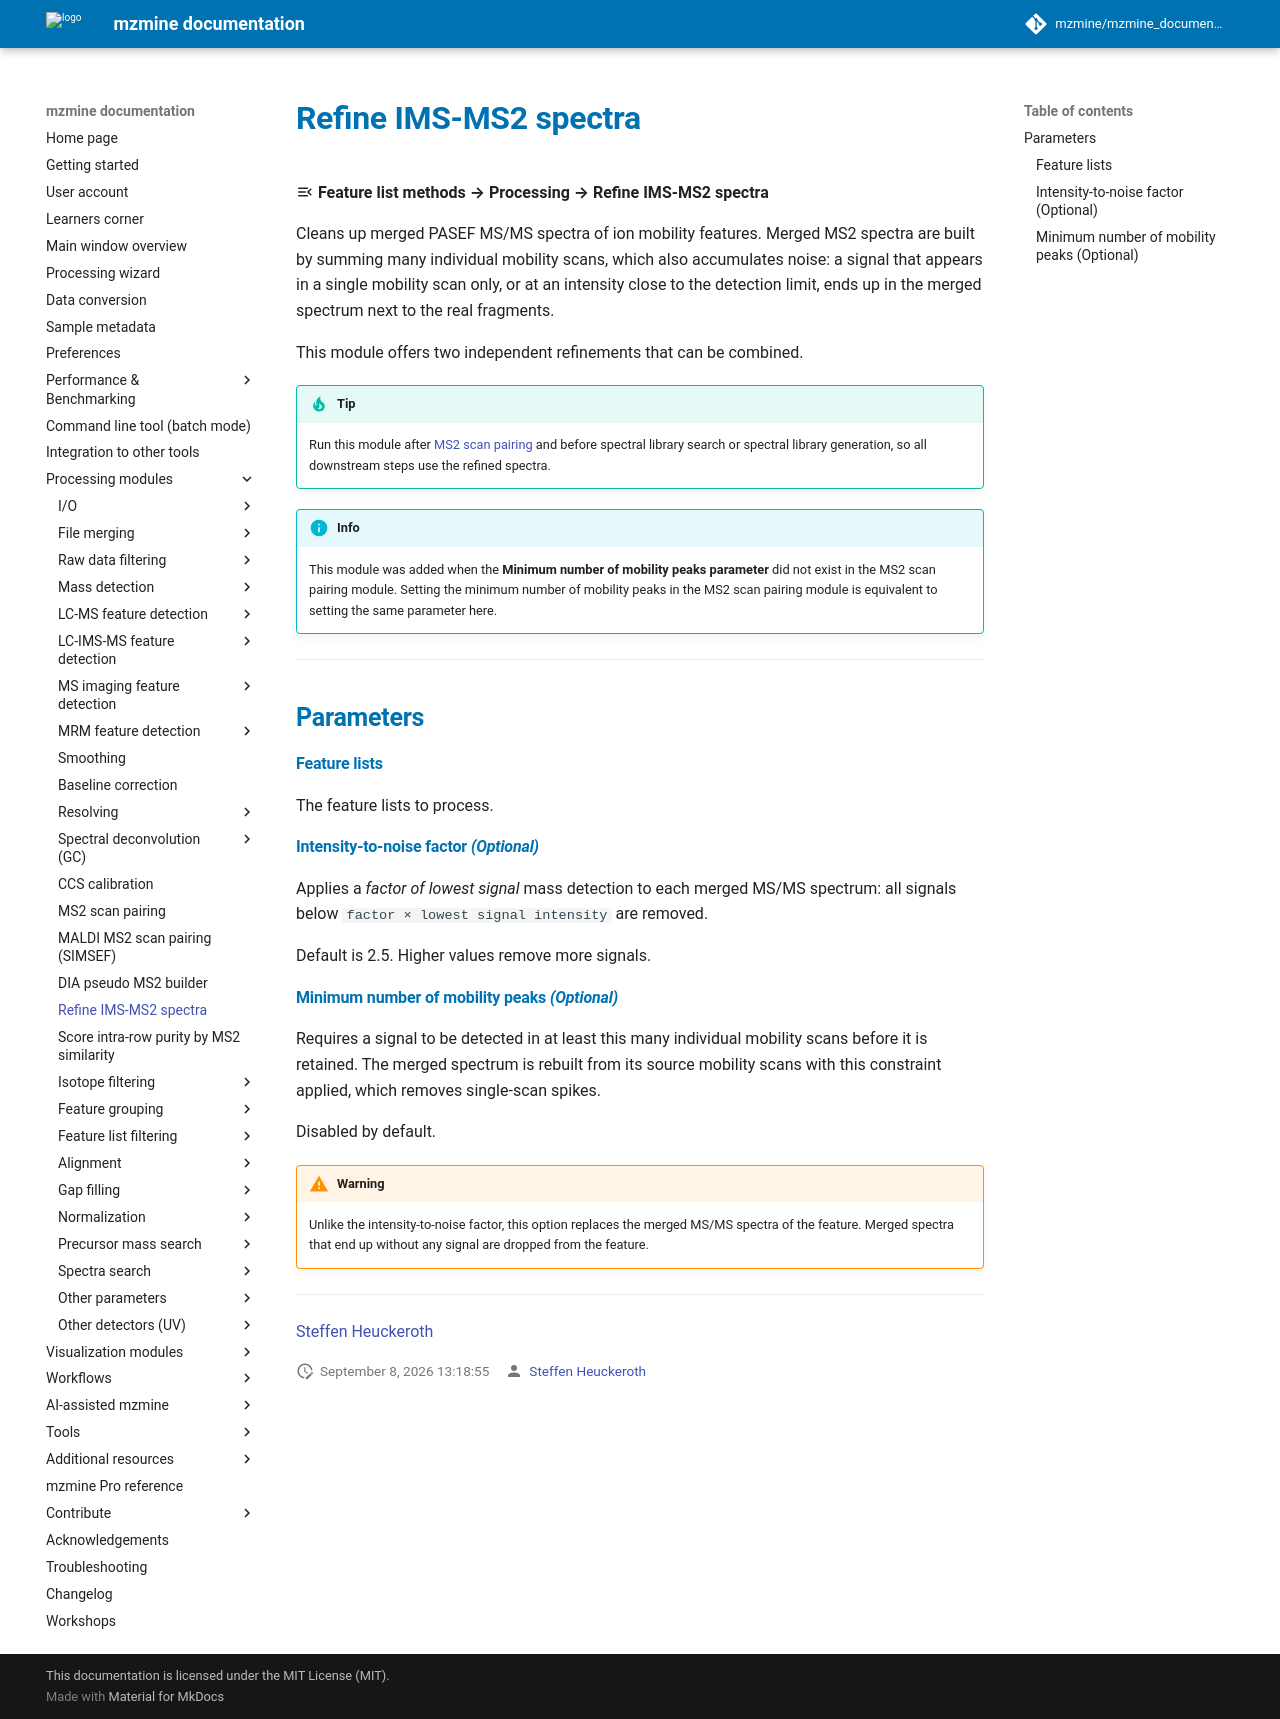

repository: mzmine/mzmine_documentation · page: latest/module_docs/filter_ims_msms_refinement/ims_ms2_refinement.html · generator: mkdocs

# Refine IMS-MS2 spectra

:material-menu-open: **Feature list methods → Processing → Refine IMS-MS2 spectra**

Cleans up merged PASEF MS/MS spectra of ion mobility features. Merged MS2 spectra are built by
summing many individual mobility scans, which also accumulates noise: a signal that appears in a
single mobility scan only, or at an intensity close to the detection limit, ends up in the merged
spectrum next to the real fragments.

This module offers two independent refinements that can be combined.

!!! tip

    Run this module after [MS2 scan pairing](../featdet_ms2_scan_pairing/ms2_scan_pairing.md) and
    before spectral library search or spectral library generation, so all downstream steps use the
    refined spectra.

!!! info

    This module was added when the **Minimum number of mobility peaks parameter** did not exist in 
    the MS2 scan pairing module. Setting the minimum number of mobility peaks in the MS2 scan pairing
    module is equivalent to setting the same parameter here.

---

## Parameters

#### Feature lists

The feature lists to process.

#### Intensity-to-noise factor _(Optional)_

Applies a *factor of lowest signal* mass detection to each merged MS/MS spectrum: all signals below
`factor × lowest signal intensity` are removed.

Default is 2.5. Higher values remove more signals.

#### Minimum number of mobility peaks _(Optional)_

Requires a signal to be detected in at least this many individual mobility scans before it is
retained. The merged spectrum is rebuilt from its source mobility scans with this constraint
applied, which removes single-scan spikes.

Disabled by default.

!!! warning

    Unlike the intensity-to-noise factor, this option replaces the merged MS/MS spectra of the
    feature. Merged spectra that end up without any signal are dropped from the feature.

---

{{ git_page_authors }}
